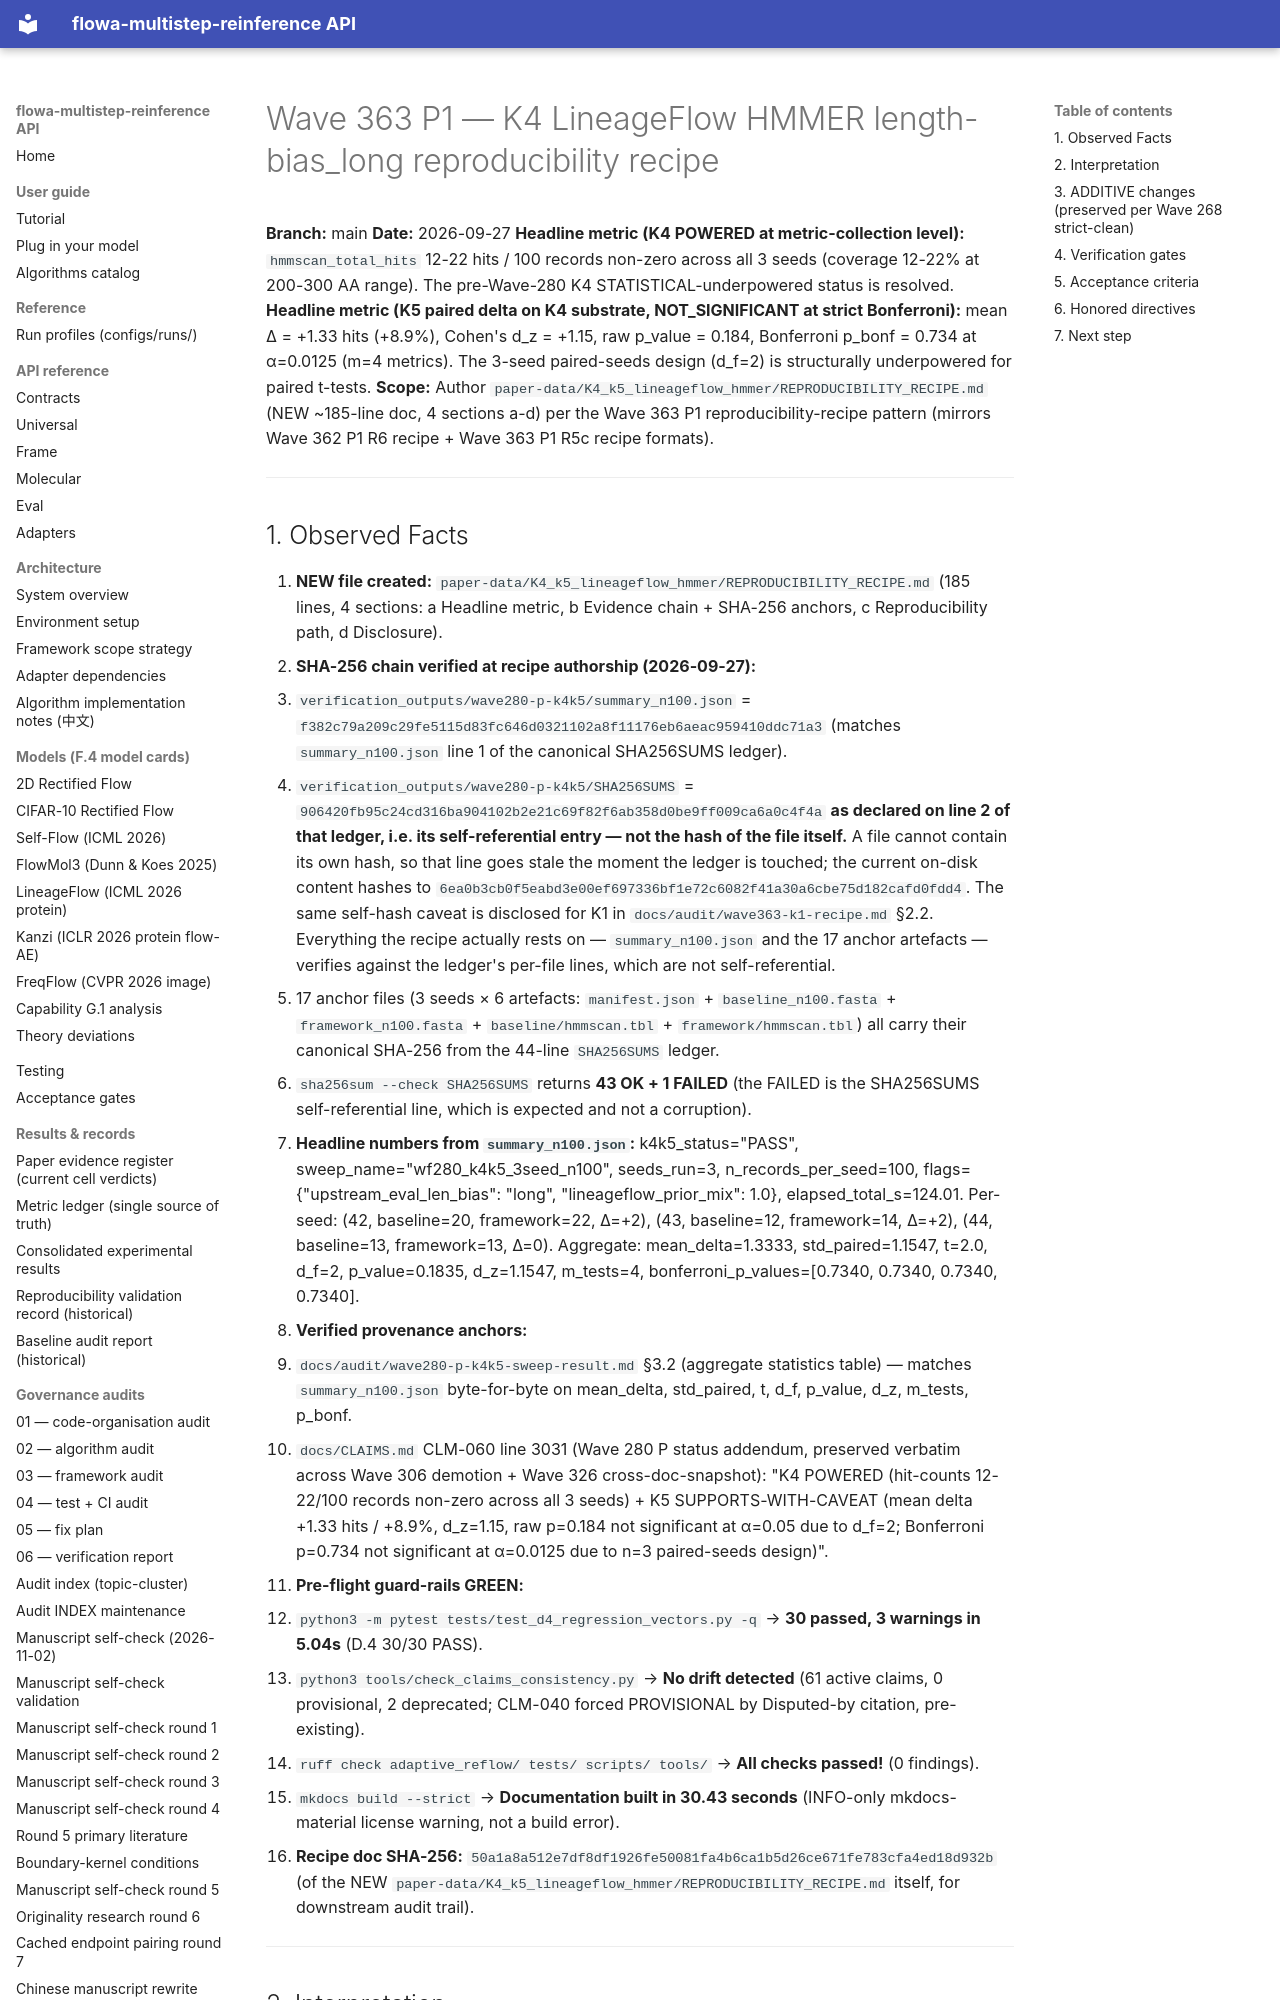

repository: silverenternal/flowa-multistep-reinference · page: audit/wave363-k4-recipe/index.html · generator: mkdocs

# Wave 363 P1 — K4 LineageFlow HMMER length-bias_long reproducibility recipe

**Branch:** main
**Date:** 2026-09-27
**Headline metric (K4 POWERED at metric-collection level):** `hmmscan_total_hits` 12-22 hits / 100 records non-zero across all 3 seeds (coverage 12-22% at 200-300 AA range). The pre-Wave-280 K4 STATISTICAL-underpowered status is resolved.
**Headline metric (K5 paired delta on K4 substrate, NOT_SIGNIFICANT at strict Bonferroni):** mean Δ = +1.33 hits (+8.9%), Cohen's d_z = +1.15, raw p_value = 0.184, Bonferroni p_bonf = 0.734 at α=0.0125 (m=4 metrics). The 3-seed paired-seeds design (d_f=2) is structurally underpowered for paired t-tests.
**Scope:** Author `paper-data/K4_k5_lineageflow_hmmer/REPRODUCIBILITY_RECIPE.md` (NEW ~185-line doc, 4 sections a-d) per the Wave 363 P1 reproducibility-recipe pattern (mirrors Wave 362 P1 R6 recipe + Wave 363 P1 R5c recipe formats).

---
